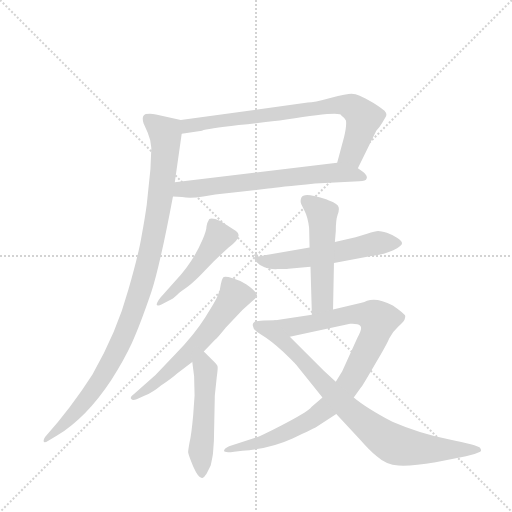
t = 0.00 s
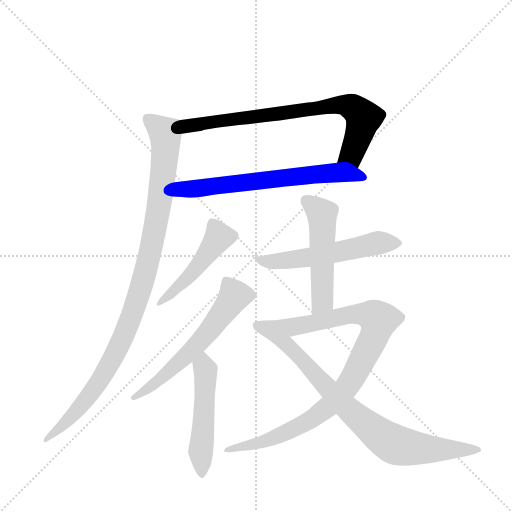
t = 1.67 s
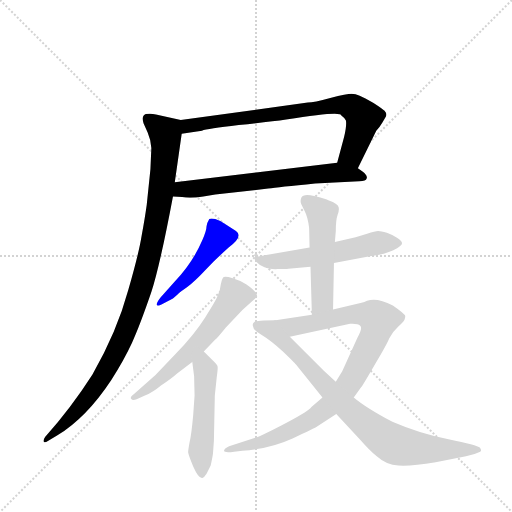
t = 3.33 s
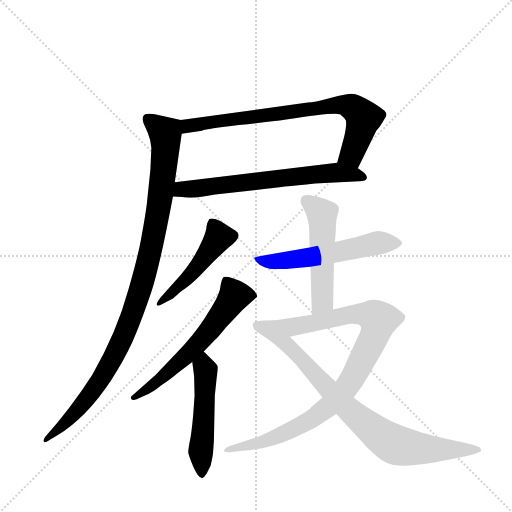
t = 5.00 s
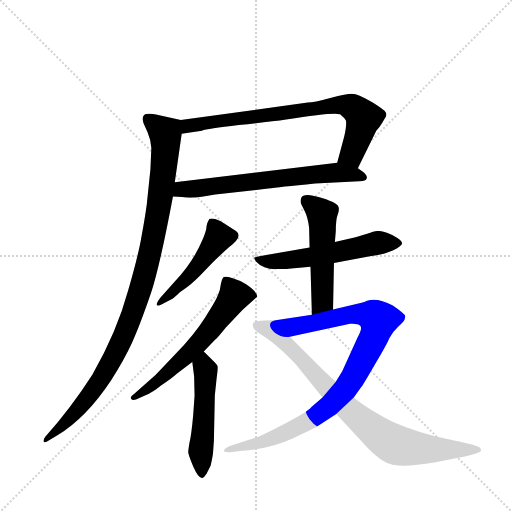
t = 6.66 s
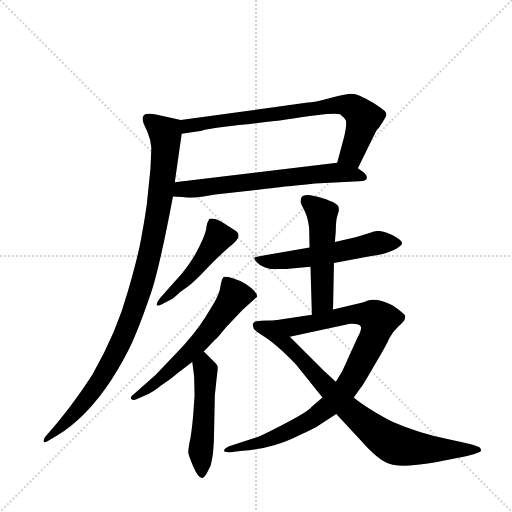
t = 8.33 s

The animated SVG that drew these frames (rendered in a browser with its animation timeline set to each time). Animation: 10 CSS @keyframes rules; one cycle of 8.32 s.

<svg version="1.1" viewBox="0 0 1024 1024" xmlns="http://www.w3.org/2000/svg">
  <g stroke="lightgray" stroke-dasharray="1,1" stroke-width="1" transform="scale(4, 4)">
    <line x1="0" y1="0" x2="256" y2="256"></line>
    <line x1="256" y1="0" x2="0" y2="256"></line>
    <line x1="128" y1="0" x2="128" y2="256"></line>
    <line x1="0" y1="128" x2="256" y2="128"></line>
  </g>
  <g transform="scale(0.92, -0.92) translate(60, -900)">
    <style type="text/css">
      
        @keyframes keyframes0 {
          from {
            stroke: blue;
            stroke-dashoffset: 773;
            stroke-width: 128;
          }
          72% {
            animation-timing-function: step-end;
            stroke: blue;
            stroke-dashoffset: 0;
            stroke-width: 128;
          }
          to {
            stroke: black;
            stroke-width: 1024;
          }
        }
        #make-me-a-hanzi-animation-0 {
          animation: keyframes0 0.8790690104166666s both;
          animation-delay: 0s;
          animation-timing-function: linear;
        }
      
        @keyframes keyframes1 {
          from {
            stroke: blue;
            stroke-dashoffset: 670;
            stroke-width: 128;
          }
          69% {
            animation-timing-function: step-end;
            stroke: blue;
            stroke-dashoffset: 0;
            stroke-width: 128;
          }
          to {
            stroke: black;
            stroke-width: 1024;
          }
        }
        #make-me-a-hanzi-animation-1 {
          animation: keyframes1 0.7952473958333334s both;
          animation-delay: 0.8790690104166666s;
          animation-timing-function: linear;
        }
      
        @keyframes keyframes2 {
          from {
            stroke: blue;
            stroke-dashoffset: 1040;
            stroke-width: 128;
          }
          77% {
            animation-timing-function: step-end;
            stroke: blue;
            stroke-dashoffset: 0;
            stroke-width: 128;
          }
          to {
            stroke: black;
            stroke-width: 1024;
          }
        }
        #make-me-a-hanzi-animation-2 {
          animation: keyframes2 1.0963541666666667s both;
          animation-delay: 1.67431640625s;
          animation-timing-function: linear;
        }
      
        @keyframes keyframes3 {
          from {
            stroke: blue;
            stroke-dashoffset: 485;
            stroke-width: 128;
          }
          61% {
            animation-timing-function: step-end;
            stroke: blue;
            stroke-dashoffset: 0;
            stroke-width: 128;
          }
          to {
            stroke: black;
            stroke-width: 1024;
          }
        }
        #make-me-a-hanzi-animation-3 {
          animation: keyframes3 0.6446940104166666s both;
          animation-delay: 2.770670572916667s;
          animation-timing-function: linear;
        }
      
        @keyframes keyframes4 {
          from {
            stroke: blue;
            stroke-dashoffset: 606;
            stroke-width: 128;
          }
          66% {
            animation-timing-function: step-end;
            stroke: blue;
            stroke-dashoffset: 0;
            stroke-width: 128;
          }
          to {
            stroke: black;
            stroke-width: 1024;
          }
        }
        #make-me-a-hanzi-animation-4 {
          animation: keyframes4 0.7431640625s both;
          animation-delay: 3.4153645833333335s;
          animation-timing-function: linear;
        }
      
        @keyframes keyframes5 {
          from {
            stroke: blue;
            stroke-dashoffset: 515;
            stroke-width: 128;
          }
          63% {
            animation-timing-function: step-end;
            stroke: blue;
            stroke-dashoffset: 0;
            stroke-width: 128;
          }
          to {
            stroke: black;
            stroke-width: 1024;
          }
        }
        #make-me-a-hanzi-animation-5 {
          animation: keyframes5 0.6691080729166666s both;
          animation-delay: 4.158528645833334s;
          animation-timing-function: linear;
        }
      
        @keyframes keyframes6 {
          from {
            stroke: blue;
            stroke-dashoffset: 569;
            stroke-width: 128;
          }
          65% {
            animation-timing-function: step-end;
            stroke: blue;
            stroke-dashoffset: 0;
            stroke-width: 128;
          }
          to {
            stroke: black;
            stroke-width: 1024;
          }
        }
        #make-me-a-hanzi-animation-6 {
          animation: keyframes6 0.7130533854166666s both;
          animation-delay: 4.827636718750001s;
          animation-timing-function: linear;
        }
      
        @keyframes keyframes7 {
          from {
            stroke: blue;
            stroke-dashoffset: 517;
            stroke-width: 128;
          }
          63% {
            animation-timing-function: step-end;
            stroke: blue;
            stroke-dashoffset: 0;
            stroke-width: 128;
          }
          to {
            stroke: black;
            stroke-width: 1024;
          }
        }
        #make-me-a-hanzi-animation-7 {
          animation: keyframes7 0.6707356770833334s both;
          animation-delay: 5.540690104166668s;
          animation-timing-function: linear;
        }
      
        @keyframes keyframes8 {
          from {
            stroke: blue;
            stroke-dashoffset: 943;
            stroke-width: 128;
          }
          75% {
            animation-timing-function: step-end;
            stroke: blue;
            stroke-dashoffset: 0;
            stroke-width: 128;
          }
          to {
            stroke: black;
            stroke-width: 1024;
          }
        }
        #make-me-a-hanzi-animation-8 {
          animation: keyframes8 1.0174153645833333s both;
          animation-delay: 6.211425781250001s;
          animation-timing-function: linear;
        }
      
        @keyframes keyframes9 {
          from {
            stroke: blue;
            stroke-dashoffset: 836;
            stroke-width: 128;
          }
          73% {
            animation-timing-function: step-end;
            stroke: blue;
            stroke-dashoffset: 0;
            stroke-width: 128;
          }
          to {
            stroke: black;
            stroke-width: 1024;
          }
        }
        #make-me-a-hanzi-animation-9 {
          animation: keyframes9 0.9303385416666666s both;
          animation-delay: 7.228841145833334s;
          animation-timing-function: linear;
        }
      
    </style>
    
      <path d="M 718 534 L 758 616 Q 766 624 771 633 L 778 645 Q 780 647 780 651 Q 780 654 776 659 Q 772 663 752 676 Q 732 688 722 692 Q 713 696 704 696 Q 695 696 658 687 Q 622 677 609 677 L 333 639 C 303 635 305 604 335 609 L 379 616 Q 390 620 459 628 Q 528 635 562 640 Q 682 659 682 649 Q 688 645 692 638 Q 694 627 688 602 L 673 546 C 665 517 705 507 718 534 Z" fill="lightgray"></path>
    
      <path d="M 316 473 L 336 472 Q 352 468 382 473 L 408 477 L 523 490 Q 545 493 625 501 L 721 506 Q 736 506 737 512 Q 739 517 734 522 Q 730 526 718 534 C 697 549 697 549 673 546 L 320 504 C 290 500 286 474 316 473 Z" fill="lightgray"></path>
    
      <path d="M 269 578 L 267 532 L 259 455 Q 255 426 248 388 Q 242 350 219 270 Q 194 178 141 86 Q 95 14 38 -50 Q 34 -56 35 -60 Q 36 -64 45 -58 L 64 -47 Q 128 -8 182 74 Q 210 118 227 155 Q 244 192 269 265 Q 288 324 316 473 L 320 504 L 335 609 C 339 638 339 638 333 639 L 279 651 Q 268 654 257 652 Q 247 649 252 632 L 261 612 Q 268 596 269 578 Z" fill="lightgray"></path>
    
      <path d="M 320 288 L 289 253 Q 279 240 281 237 Q 284 234 291 238 L 316 251 L 326 260 Q 329 264 341 272 Q 354 280 374 300 L 405 332 Q 431 357 437 362 Q 470 386 453 398 L 431 412 Q 419 421 408 424 Q 398 426 395 424 Q 390 416 389 408 Q 389 399 380 378 Q 359 329 320 288 Z" fill="lightgray"></path>
    
      <path d="M 278 85 L 232 44 Q 222 37 225 33 Q 228 28 237 32 L 255 40 Q 272 47 290 62 Q 313 77 325 88 L 358 113 L 383 136 L 408 162 Q 410 162 431 188 L 467 226 L 499 255 Q 500 265 475 282 Q 463 290 446 295 Q 429 300 425 297 Q 422 293 420 282 Q 419 270 414 259 Q 410 247 386 210 Q 362 172 321 130 L 278 85 Z" fill="lightgray"></path>
    
      <path d="M 358 113 L 362 82 L 363 40 L 360 -2 Q 356 -46 352 -62 Q 349 -79 349 -83 Q 349 -87 360 -114 Q 372 -141 380 -139 Q 384 -138 389 -130 L 398 -112 Q 402 -94 403 -86 L 405 -58 L 407 40 L 411 78 Q 414 100 413 103 Q 413 106 406 113 L 383 136 C 362 157 354 143 358 113 Z" fill="lightgray"></path>
    
      <path d="M 613 362 L 522 346 Q 495 341 493 340 Q 492 338 497 331 Q 503 324 515 319 Q 527 314 544 315 Q 562 315 567 316 L 615 320 L 666 328 L 744 343 Q 776 347 795 356 Q 814 365 814 371 Q 814 376 803 383 Q 795 389 781 394 Q 768 398 762 398 Q 756 398 738 392 L 713 384 L 668 374 L 613 362 Z" fill="lightgray"></path>
    
      <path d="M 612 405 L 613 362 L 615 320 L 618 216 C 619 186 663 197 664 227 L 666 328 L 668 374 L 670 398 Q 670 422 674 433 Q 678 443 676 450 Q 674 457 655 464 Q 648 468 623 474 Q 599 480 595 470 Q 592 462 595 456 L 602 442 Q 609 429 612 405 Z" fill="lightgray"></path>
    
      <path d="M 618 216 L 539 204 C 509 199 541 162 570 168 L 701 196 Q 718 197 723 192 Q 729 187 717 166 L 684 93 L 670 70 L 641 36 L 617 15 Q 610 6 569 -16 Q 528 -38 503 -49 L 438 -70 Q 427 -75 427 -80 Q 428 -85 449 -82 L 467 -80 Q 528 -75 576 -53 Q 624 -31 631 -26 L 671 0 L 709 36 L 725 58 Q 728 61 754 106 Q 781 151 786 164 Q 792 177 806 190 Q 820 203 820 207 Q 821 210 821 213 Q 820 218 794 236 Q 759 254 738 246 Q 732 243 726 242 L 664 227 L 618 216 Z" fill="lightgray"></path>
    
      <path d="M 539 204 Q 498 204 493 200 Q 488 196 490 191 Q 490 183 509 172 Q 529 160 555 136 Q 581 111 583 108 L 641 36 L 671 0 L 723 -56 Q 744 -80 759 -92 Q 780 -111 806 -112 Q 833 -114 887 -105 L 953 -92 Q 972 -88 984 -82 Q 988 -79 983 -73 Q 978 -68 915 -55 Q 853 -43 793 -17 Q 735 14 709 36 L 670 70 L 644 94 L 570 168 C 549 189 544 204 539 204 Z" fill="lightgray"></path>
    
    
      <clipPath id="make-me-a-hanzi-clip-0">
        <path d="M 718 534 L 758 616 Q 766 624 771 633 L 778 645 Q 780 647 780 651 Q 780 654 776 659 Q 772 663 752 676 Q 732 688 722 692 Q 713 696 704 696 Q 695 696 658 687 Q 622 677 609 677 L 333 639 C 303 635 305 604 335 609 L 379 616 Q 390 620 459 628 Q 528 635 562 640 Q 682 659 682 649 Q 688 645 692 638 Q 694 627 688 602 L 673 546 C 665 517 705 507 718 534 Z"></path>
      </clipPath>
      <path clip-path="url(#make-me-a-hanzi-clip-0)" d="M 341 617 L 349 626 L 388 634 L 691 672 L 713 662 L 731 644 L 704 564 L 682 551" fill="none" id="make-me-a-hanzi-animation-0" stroke-dasharray="645 1290" stroke-linecap="round"></path>
    
      <clipPath id="make-me-a-hanzi-clip-1">
        <path d="M 316 473 L 336 472 Q 352 468 382 473 L 408 477 L 523 490 Q 545 493 625 501 L 721 506 Q 736 506 737 512 Q 739 517 734 522 Q 730 526 718 534 C 697 549 697 549 673 546 L 320 504 C 290 500 286 474 316 473 Z"></path>
      </clipPath>
      <path clip-path="url(#make-me-a-hanzi-clip-1)" d="M 321 480 L 335 489 L 652 524 L 707 522 L 729 515" fill="none" id="make-me-a-hanzi-animation-1" stroke-dasharray="542 1084" stroke-linecap="round"></path>
    
      <clipPath id="make-me-a-hanzi-clip-2">
        <path d="M 269 578 L 267 532 L 259 455 Q 255 426 248 388 Q 242 350 219 270 Q 194 178 141 86 Q 95 14 38 -50 Q 34 -56 35 -60 Q 36 -64 45 -58 L 64 -47 Q 128 -8 182 74 Q 210 118 227 155 Q 244 192 269 265 Q 288 324 316 473 L 320 504 L 335 609 C 339 638 339 638 333 639 L 279 651 Q 268 654 257 652 Q 247 649 252 632 L 261 612 Q 268 596 269 578 Z"></path>
      </clipPath>
      <path clip-path="url(#make-me-a-hanzi-clip-2)" d="M 263 640 L 299 610 L 300 576 L 282 428 L 244 264 L 204 158 L 161 78 L 114 14 L 39 -56" fill="none" id="make-me-a-hanzi-animation-2" stroke-dasharray="912 1824" stroke-linecap="round"></path>
    
      <clipPath id="make-me-a-hanzi-clip-3">
        <path d="M 320 288 L 289 253 Q 279 240 281 237 Q 284 234 291 238 L 316 251 L 326 260 Q 329 264 341 272 Q 354 280 374 300 L 405 332 Q 431 357 437 362 Q 470 386 453 398 L 431 412 Q 419 421 408 424 Q 398 426 395 424 Q 390 416 389 408 Q 389 399 380 378 Q 359 329 320 288 Z"></path>
      </clipPath>
      <path clip-path="url(#make-me-a-hanzi-clip-3)" d="M 402 416 L 414 382 L 407 371 L 357 305 L 286 239" fill="none" id="make-me-a-hanzi-animation-3" stroke-dasharray="357 714" stroke-linecap="round"></path>
    
      <clipPath id="make-me-a-hanzi-clip-4">
        <path d="M 278 85 L 232 44 Q 222 37 225 33 Q 228 28 237 32 L 255 40 Q 272 47 290 62 Q 313 77 325 88 L 358 113 L 383 136 L 408 162 Q 410 162 431 188 L 467 226 L 499 255 Q 500 265 475 282 Q 463 290 446 295 Q 429 300 425 297 Q 422 293 420 282 Q 419 270 414 259 Q 410 247 386 210 Q 362 172 321 130 L 278 85 Z"></path>
      </clipPath>
      <path clip-path="url(#make-me-a-hanzi-clip-4)" d="M 488 256 L 450 256 L 407 196 L 349 131 L 277 66 L 231 37" fill="none" id="make-me-a-hanzi-animation-4" stroke-dasharray="478 956" stroke-linecap="round"></path>
    
      <clipPath id="make-me-a-hanzi-clip-5">
        <path d="M 358 113 L 362 82 L 363 40 L 360 -2 Q 356 -46 352 -62 Q 349 -79 349 -83 Q 349 -87 360 -114 Q 372 -141 380 -139 Q 384 -138 389 -130 L 398 -112 Q 402 -94 403 -86 L 405 -58 L 407 40 L 411 78 Q 414 100 413 103 Q 413 106 406 113 L 383 136 C 362 157 354 143 358 113 Z"></path>
      </clipPath>
      <path clip-path="url(#make-me-a-hanzi-clip-5)" d="M 383 128 L 387 89 L 376 -81 L 380 -130" fill="none" id="make-me-a-hanzi-animation-5" stroke-dasharray="387 774" stroke-linecap="round"></path>
    
      <clipPath id="make-me-a-hanzi-clip-6">
        <path d="M 613 362 L 522 346 Q 495 341 493 340 Q 492 338 497 331 Q 503 324 515 319 Q 527 314 544 315 Q 562 315 567 316 L 615 320 L 666 328 L 744 343 Q 776 347 795 356 Q 814 365 814 371 Q 814 376 803 383 Q 795 389 781 394 Q 768 398 762 398 Q 756 398 738 392 L 713 384 L 668 374 L 613 362 Z"></path>
      </clipPath>
      <path clip-path="url(#make-me-a-hanzi-clip-6)" d="M 498 337 L 537 331 L 618 341 L 769 373 L 807 371" fill="none" id="make-me-a-hanzi-animation-6" stroke-dasharray="441 882" stroke-linecap="round"></path>
    
      <clipPath id="make-me-a-hanzi-clip-7">
        <path d="M 612 405 L 613 362 L 615 320 L 618 216 C 619 186 663 197 664 227 L 666 328 L 668 374 L 670 398 Q 670 422 674 433 Q 678 443 676 450 Q 674 457 655 464 Q 648 468 623 474 Q 599 480 595 470 Q 592 462 595 456 L 602 442 Q 609 429 612 405 Z"></path>
      </clipPath>
      <path clip-path="url(#make-me-a-hanzi-clip-7)" d="M 606 463 L 640 434 L 641 422 L 641 246 L 624 224" fill="none" id="make-me-a-hanzi-animation-7" stroke-dasharray="389 778" stroke-linecap="round"></path>
    
      <clipPath id="make-me-a-hanzi-clip-8">
        <path d="M 618 216 L 539 204 C 509 199 541 162 570 168 L 701 196 Q 718 197 723 192 Q 729 187 717 166 L 684 93 L 670 70 L 641 36 L 617 15 Q 610 6 569 -16 Q 528 -38 503 -49 L 438 -70 Q 427 -75 427 -80 Q 428 -85 449 -82 L 467 -80 Q 528 -75 576 -53 Q 624 -31 631 -26 L 671 0 L 709 36 L 725 58 Q 728 61 754 106 Q 781 151 786 164 Q 792 177 806 190 Q 820 203 820 207 Q 821 210 821 213 Q 820 218 794 236 Q 759 254 738 246 Q 732 243 726 242 L 664 227 L 618 216 Z"></path>
      </clipPath>
      <path clip-path="url(#make-me-a-hanzi-clip-8)" d="M 548 201 L 588 191 L 724 218 L 754 212 L 762 201 L 753 167 L 715 93 L 692 56 L 660 21 L 598 -23 L 552 -45 L 500 -63 L 446 -73 L 441 -79 L 433 -76" fill="none" id="make-me-a-hanzi-animation-8" stroke-dasharray="815 1630" stroke-linecap="round"></path>
    
      <clipPath id="make-me-a-hanzi-clip-9">
        <path d="M 539 204 Q 498 204 493 200 Q 488 196 490 191 Q 490 183 509 172 Q 529 160 555 136 Q 581 111 583 108 L 641 36 L 671 0 L 723 -56 Q 744 -80 759 -92 Q 780 -111 806 -112 Q 833 -114 887 -105 L 953 -92 Q 972 -88 984 -82 Q 988 -79 983 -73 Q 978 -68 915 -55 Q 853 -43 793 -17 Q 735 14 709 36 L 670 70 L 644 94 L 570 168 C 549 189 544 204 539 204 Z"></path>
      </clipPath>
      <path clip-path="url(#make-me-a-hanzi-clip-9)" d="M 499 193 L 529 185 L 696 12 L 790 -63 L 843 -75 L 977 -78" fill="none" id="make-me-a-hanzi-animation-9" stroke-dasharray="708 1416" stroke-linecap="round"></path>
    
  </g>
</svg>
